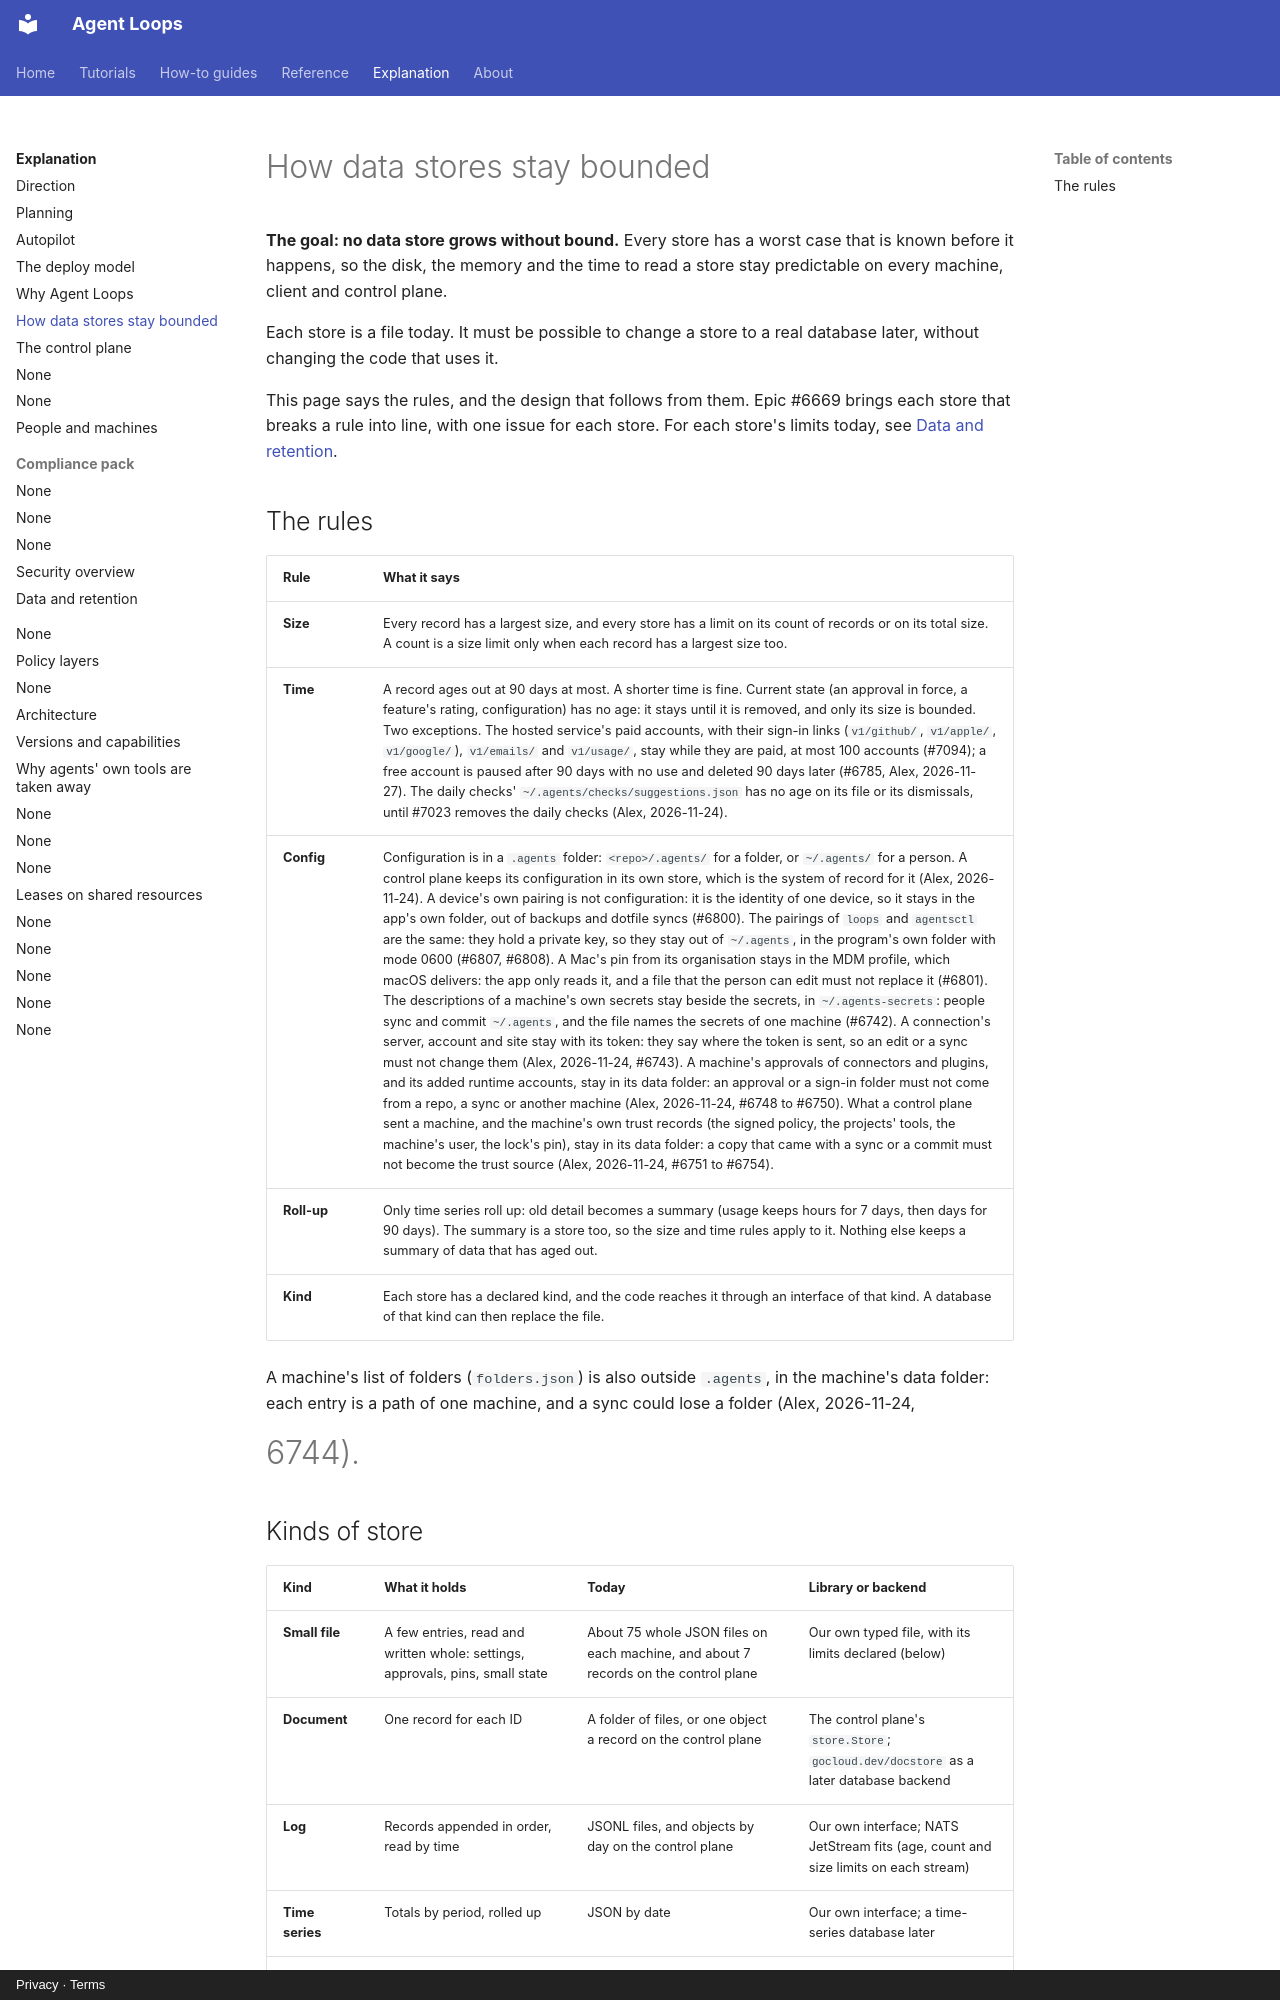

repository: agentloops-dev/agent-loops · page: explanation/data-stores/index.html · generator: mkdocs · copyright: Privacy · Terms

---
diataxis: explanation
devices: [mac, iphone, ipad, web, server]
description: "Why no data store of Agent Loops grows without bound: the rules every store follows, the kinds of store, where each limit is enforced, and how the limits are kept true."
---

# How data stores stay bounded

**The goal: no data store grows without bound.** Every store has a worst case that is
known before it happens, so the disk, the memory and the time to read a store stay
predictable on every machine, client and control plane.

Each store is a file today. It must be possible to change a store to a real database
later, without changing the code that uses it.

This page says the rules, and the design that follows from them. Epic #6669 brings each
store that breaks a rule into line, with one issue for each store. For each store's limits
today, see [Data and retention](compliance/data-and-retention.md).

## The rules

| Rule | What it says |
| --- | --- |
| **Size** | Every record has a largest size, and every store has a limit on its count of records or on its total size. A count is a size limit only when each record has a largest size too. |
| **Time** | A record ages out at 90 days at most. A shorter time is fine. Current state (an approval in force, a feature's rating, configuration) has no age: it stays until it is removed, and only its size is bounded. Two exceptions. The hosted service's paid accounts, with their sign-in links (`v1/github/`, `v1/apple/`, `v1/google/`), `v1/emails/` and `v1/usage/`, stay while they are paid, at most 100 accounts (#7094); a free account is paused after 90 days with no use and deleted 90 days later (#6785, Alex, 2026-11-27). The daily checks' `~/.agents/checks/suggestions.json` has no age on its file or its dismissals, until #7023 removes the daily checks (Alex, 2026-11-24). |
| **Config** | Configuration is in a `.agents` folder: `<repo>/.agents/` for a folder, or `~/.agents/` for a person. A control plane keeps its configuration in its own store, which is the system of record for it (Alex, 2026-11-24). A device's own pairing is not configuration: it is the identity of one device, so it stays in the app's own folder, out of backups and dotfile syncs (#6800). The pairings of `loops` and `agentsctl` are the same: they hold a private key, so they stay out of `~/.agents`, in the program's own folder with mode 0600 (#6807, #6808). A Mac's pin from its organisation stays in the MDM profile, which macOS delivers: the app only reads it, and a file that the person can edit must not replace it (#6801). The descriptions of a machine's own secrets stay beside the secrets, in `~/.agents-secrets`: people sync and commit `~/.agents`, and the file names the secrets of one machine (#6742). A connection's server, account and site stay with its token: they say where the token is sent, so an edit or a sync must not change them (Alex, 2026-11-24, #6743). A machine's approvals of connectors and plugins, and its added runtime accounts, stay in its data folder: an approval or a sign-in folder must not come from a repo, a sync or another machine (Alex, 2026-11-24, #6748 to #6750). What a control plane sent a machine, and the machine's own trust records (the signed policy, the projects' tools, the machine's user, the lock's pin), stay in its data folder: a copy that came with a sync or a commit must not become the trust source (Alex, 2026-11-24, #6751 to #6754). |
| **Roll-up** | Only time series roll up: old detail becomes a summary (usage keeps hours for 7 days, then days for 90 days). The summary is a store too, so the size and time rules apply to it. Nothing else keeps a summary of data that has aged out. |
| **Kind** | Each store has a declared kind, and the code reaches it through an interface of that kind. A database of that kind can then replace the file. |

A machine's list of folders (`folders.json`) is also outside `.agents`, in the machine's data
folder: each entry is a path of one machine, and a sync could lose a folder (Alex, 2026-11-24,
#6744).
